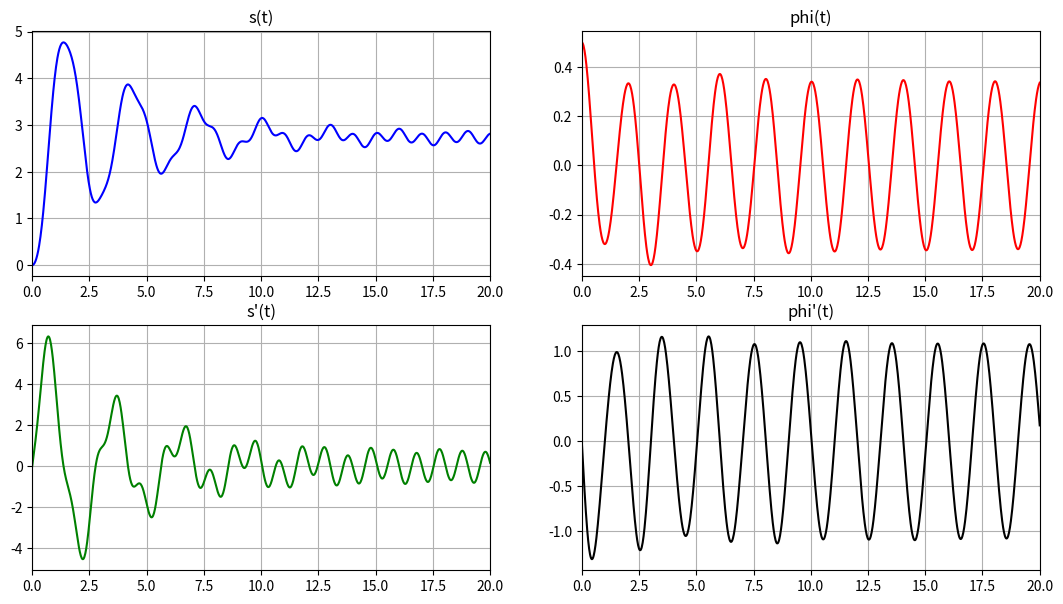
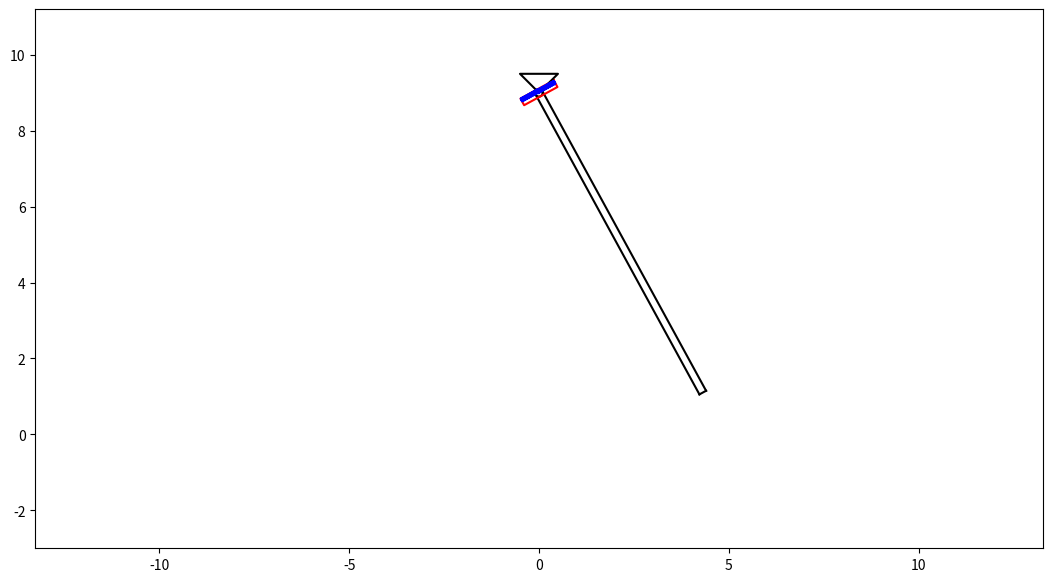

Recreate these plots in Python, in order.
import numpy as np
import sympy as sp
import math
import matplotlib.pyplot as plt
from matplotlib.animation import FuncAnimation
from scipy.integrate import odeint


#y[2] = ds
#y[3] = dphi
#y[1] = phi
#y[0] = s
def odesys(y, t, m, g, P, c, lens):
    dy = np.zeros(4)
    dy[0] = y[2]
    dy[1] = y[3]

    a11 = 1
    a12 = 0
    a21 = 0
    a22 = lens+y[0]

    b1 = g*np.cos(y[1])+(lens+y[0])*y[3]**2-c*g/P*y[0]-m*g/P*y[2]
    b2 = -y[2]*y[3]-g*(lens+y[0])*np.sin(y[1])

    dy[2] = (b1*a22 - b2*a12)/(a11*a22 - a12*a21)
    dy[3] = (b2*a11 - b1*a21)/(a11*a22 - a12*a21)

    return dy

m = 1
g = 9.81
P = 20
c = 10
lens = 4

t_fin = 20

t=np.linspace(0,t_fin,1001)

s0 = 0
phi0 = 0.5
ds0 = 0
dphi0 = 0
y0 = [s0, phi0, ds0, dphi0]

Y = odeint(odesys, y0, t, (m, g, P, c, lens))

s = Y[:, 0]
phi = Y[:, 1]
ds = Y[:, 2]
dphi = Y[:, 3]


fig_for_graphs = plt.figure(figsize=[13,7])
ax_for_graphs = fig_for_graphs.add_subplot(2,2,1)
ax_for_graphs.plot(t,s,color='blue')
ax_for_graphs.set_title("s(t)")
ax_for_graphs.set(xlim=[0,t_fin])
ax_for_graphs.grid(True)

ax_for_graphs = fig_for_graphs.add_subplot(2,2,2)
ax_for_graphs.plot(t,phi,color='red')
ax_for_graphs.set_title('phi(t)')
ax_for_graphs.set(xlim=[0,t_fin])
ax_for_graphs.grid(True)

ax_for_graphs = fig_for_graphs.add_subplot(2,2,3)
ax_for_graphs.plot(t,ds,color='green')
ax_for_graphs.set_title("s'(t)")
ax_for_graphs.set(xlim=[0,t_fin])
ax_for_graphs.grid(True)

ax_for_graphs = fig_for_graphs.add_subplot(2,2,4)
ax_for_graphs.plot(t,dphi,color='black')
ax_for_graphs.set_title('phi\'(t)')
ax_for_graphs.set(xlim=[0,t_fin])
ax_for_graphs.grid(True)

l = 9#lens+s
m = 0.2
a = phi
p1xn = l*np.sin(a)-m/2*np.cos(a)
p2xn = l*np.sin(a)+m/2*np.cos(a)
p3xn = m/2*np.cos(a)
p4xn = -m/2*np.cos(a)
p1yn = l-l*np.cos(a)-m/2*np.sin(a)
p2yn = l-l*np.cos(a)+m/2*np.sin(a)
p3yn = l+m/2*np.sin(a)
p4yn = l-m/2*np.sin(a)

h=0.2
d=1
xn=s*np.sin(a)
yn=l-s*np.cos(a)
vs = ds
vxsn=vs*np.sin(a)
vysn=-vs*np.cos(a)
w = dphi
vxn = w * np.cos(a) *s
vyn = w * np.sin(a) *s
vr = np.sqrt((vxsn+vxn)*(vxsn+vxn)+(vysn+vyn)*(vysn+vyn))
vs = np.sqrt(vxsn*vxsn+vysn*vysn)
v = np.sqrt(vxn*vxn+vyn*vyn)
an=a





def cir(xl, yl, r):
    angle = np.linspace( 0 , 2 * np.pi , 150 ) 
    px = xl + r * np.cos( angle ) 
    py = yl + r * np.sin( angle )
    return px, py

def pr(x1, y1, l, h, a):
    angle = np.linspace( 0 , 10 * np.pi , 150 )
    x1p = np.linspace( 0 , x1-h/2*np.sin(a) , 150 )
    y1p = np.linspace( l , y1+h/2*np.cos(a) , 150 )
    x = x1p+np.sin(angle)*0.5*np.cos(a)
    y = y1p+np.sin(angle)*0.5*np.sin(a)
    return x, y

def ring(xl, yl, l, h, a): 
    Mx = xl + l/2*np.cos(a)
    My = yl + l/2*np.sin(a)
    Nx = xl - l/2*np.cos(a)
    Ny = yl - l/2*np.sin(a)
    PX=[Mx - h/2*np.sin(a), Mx + h/2*np.sin(a), Nx + h/2*np.sin(a), Nx - h/2*np.sin(a),Mx - h/2*np.sin(a)]
    PY=[My + h/2*np.cos(a), My - h/2*np.cos(a), Ny - h/2*np.cos(a), Ny + h/2*np.cos(a),My + h/2*np.cos(a)]
    return PX, PY

def rotate(x, y, a):
    x_rotated = x * np.cos(a) - y * np.sin(a)
    y_rotated = x * np.sin(a) + y * np.cos(a)
    return x_rotated, y_rotated
 










fig = plt.figure(figsize=[13,7])
ax = fig.add_subplot(1,1,1)
ax.axis('equal')
ax.set(xlim=[-l-5, l+5], ylim=[-3, m+l+2])


cx, cy = cir(0, l, m/2)
ax.plot(cx, cy, 'black')


p1s = ax.plot([p1xn[0],p2xn[0]],[p1yn[0],p2yn[0]],'black')[0]
p2s = ax.plot([p2xn[0],p3xn[0]],[p2yn[0],p3yn[0]],'black')[0]
p4s = ax.plot([p4xn[0],p1xn[0]],[p4yn[0],p1yn[0]],'black')[0]
RX, RY = ring(xn[0],yn[0],d,h,an[0])
rs = ax.plot(RX, RY, 'red')[0]
htr=0.5
tr = ax.plot([0,-htr,htr,0], [l,l+htr,l+htr,l], 'black')
cx,cy = pr(xn[0],yn[0],l,h,an[0])
cc, = ax.plot(cx,cy,'blue')

vvs=ax.plot([xn[0],xn[0]+vxsn[0]],[yn[0],yn[0]+vysn[0]],'green')[0]
vv=ax.plot([xn[0],xn[0]+vxn[0]],[yn[0],yn[0]+vyn[0]],'y')[0]
vres=ax.plot([xn[0],xn[0]+vxn[0]+vxsn[0]],[yn[0],yn[0]+vyn[0]+vysn[0]],'m')[0]

Phis = math.atan2(vysn[0], vxsn[0])
V_arrow_x = np.array([-vs[0]*0.1, 0.0, -vs[0]*0.1], dtype=float)
V_arrow_y = np.array([vs[0]*0.05, 0.0, -vs[0]*0.05], dtype=float)
V_arrow_rotx, V_arrow_roty = rotate(V_arrow_x, V_arrow_y, Phis)
V_arrow, = ax.plot(xn[0] + vxsn[0] + V_arrow_rotx, yn[0] + vysn[0] + V_arrow_roty, color="green")

Phi = math.atan2(vyn[0], vxn[0])
Vk_arrow_x = np.array([-v[0]*0.1, 0.0, -v[0]*0.1], dtype=float)
Vk_arrow_y = np.array([v[0]*0.05, 0.0, -v[0]*0.05], dtype=float)
Vk_arrow_rotx, Vk_arrow_roty = rotate(Vk_arrow_x, Vk_arrow_y, Phi)
Vk_arrow, = ax.plot(xn[0] + vxn[0] + Vk_arrow_rotx, yn[0] + vyn[0] + Vk_arrow_roty, color="y")

Phir = math.atan2(vysn[0]+vyn[0], vxsn[0]+vxn[0])
Vr_arrow_x = np.array([-vr[0]*0.1, 0.0, -vr[0]*0.1], dtype=float)
Vr_arrow_y = np.array([vr[0]*0.05, 0.0, -vr[0]*0.05], dtype=float)
Vr_arrow_rotx, Vr_arrow_roty = rotate(Vr_arrow_x, Vr_arrow_y, Phir)
Vr_arrow, = ax.plot(xn[0] + vxsn[0] + vxn[0] + Vr_arrow_rotx, yn[0] + vysn[0]+ vyn[0] + Vr_arrow_roty, color="m")

def cha(i):
    p1s.set_data([p1xn[i],p2xn[i]],[p1yn[i],p2yn[i]])
    p2s.set_data([p2xn[i],p3xn[i]],[p2yn[i],p3yn[i]])
    p4s.set_data([p4xn[i],p1xn[i]],[p4yn[i],p1yn[i]])

    RX, RY = ring(xn[i],yn[i],d,h,an[i])
    rs.set_data(RX, RY)
    cx, cy = pr(xn[i],yn[i],l,h,an[i])
    cc.set_data(cx, cy)

    vvs.set_data([xn[i],xn[i]+vxsn[i]],[yn[i],yn[i]+vysn[i]])
    vv.set_data([xn[i],xn[i]+vxn[i]],[yn[i],yn[i]+vyn[i]])
    vres.set_data([xn[i],xn[i]+vxn[i]+vxsn[i]],[yn[i],yn[i]+vyn[i]+vysn[i]])

    Phis = math.atan2(vysn[i], vxsn[i])
    V_arrow_x = np.array([-vs[i]*0.1, 0.0, -vs[i]*0.1], dtype=float)
    V_arrow_y = np.array([vs[i]*0.05, 0.0, -vs[i]*0.05], dtype=float)
    V_arrow_rotx, V_arrow_roty = rotate(V_arrow_x, V_arrow_y, Phis)
    V_arrow.set_data(xn[i] + vxsn[i] + V_arrow_rotx, yn[i] + vysn[i] + V_arrow_roty)

    Phi = math.atan2(vyn[i], vxn[i])
    Vk_arrow_x = np.array([-v[i]*0.1, 0.0, -v[i]*0.1], dtype=float)
    Vk_arrow_y = np.array([v[i]*0.05, 0.0, -v[i]*0.05], dtype=float)
    Vk_arrow_rotx, Vk_arrow_roty = rotate(Vk_arrow_x, Vk_arrow_y, Phi)
    Vk_arrow.set_data(xn[i] + vxn[i] + Vk_arrow_rotx, yn[i] + vyn[i] + Vk_arrow_roty)

    Phir = math.atan2(vysn[i]+vyn[i], vxsn[i]+vxn[i])
    Vr_arrow_x = np.array([-vr[i]*0.1, 0.0, -vr[i]*0.1], dtype=float)
    Vr_arrow_y = np.array([vr[i]*0.05, 0.0, -vr[i]*0.05], dtype=float)
    Vr_arrow_rotx, Vr_arrow_roty = rotate(Vr_arrow_x, Vr_arrow_y, Phir)
    Vr_arrow.set_data(xn[i] + vxsn[i] + vxn[i] + Vr_arrow_rotx, yn[i] + vysn[i]+ vyn[i] + Vr_arrow_roty)
    return [p1s], [p2s], [p4s], [rs], [cc], [vvs]

anima = FuncAnimation(fig,cha,frames=len(t),interval=10)
plt.show()
